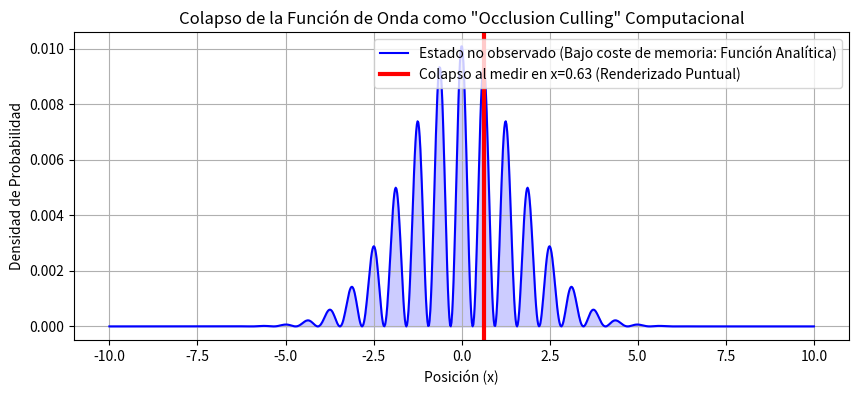

Recreate this plot in Python.
%matplotlib inline
import numpy as np
import matplotlib.pyplot as plt

x = np.linspace(-10, 10, 1000)
# Nube de probabilidad (Superposición no observada)
psi_squared = np.exp(-0.2*x**2) * (np.cos(5*x)**2)
psi_squared = psi_squared / np.sum(psi_squared) # Normalización

plt.figure(figsize=(10,4))
plt.plot(x, psi_squared, 'b-', label='Estado no observado (Bajo coste de memoria: Función Analítica)')
plt.fill_between(x, psi_squared, color='blue', alpha=0.2)

# Momento de Observación (Renderizado Diferido / Colapso)
observed_pos = np.random.choice(x, p=psi_squared)
plt.axvline(observed_pos, color='r', lw=3, label=f'Colapso al medir en x={observed_pos:.2f} (Renderizado Puntual)')

plt.title('Colapso de la Función de Onda como "Occlusion Culling" Computacional')
plt.xlabel('Posición (x)')
plt.ylabel('Densidad de Probabilidad')
plt.legend()
plt.grid()
plt.show()
